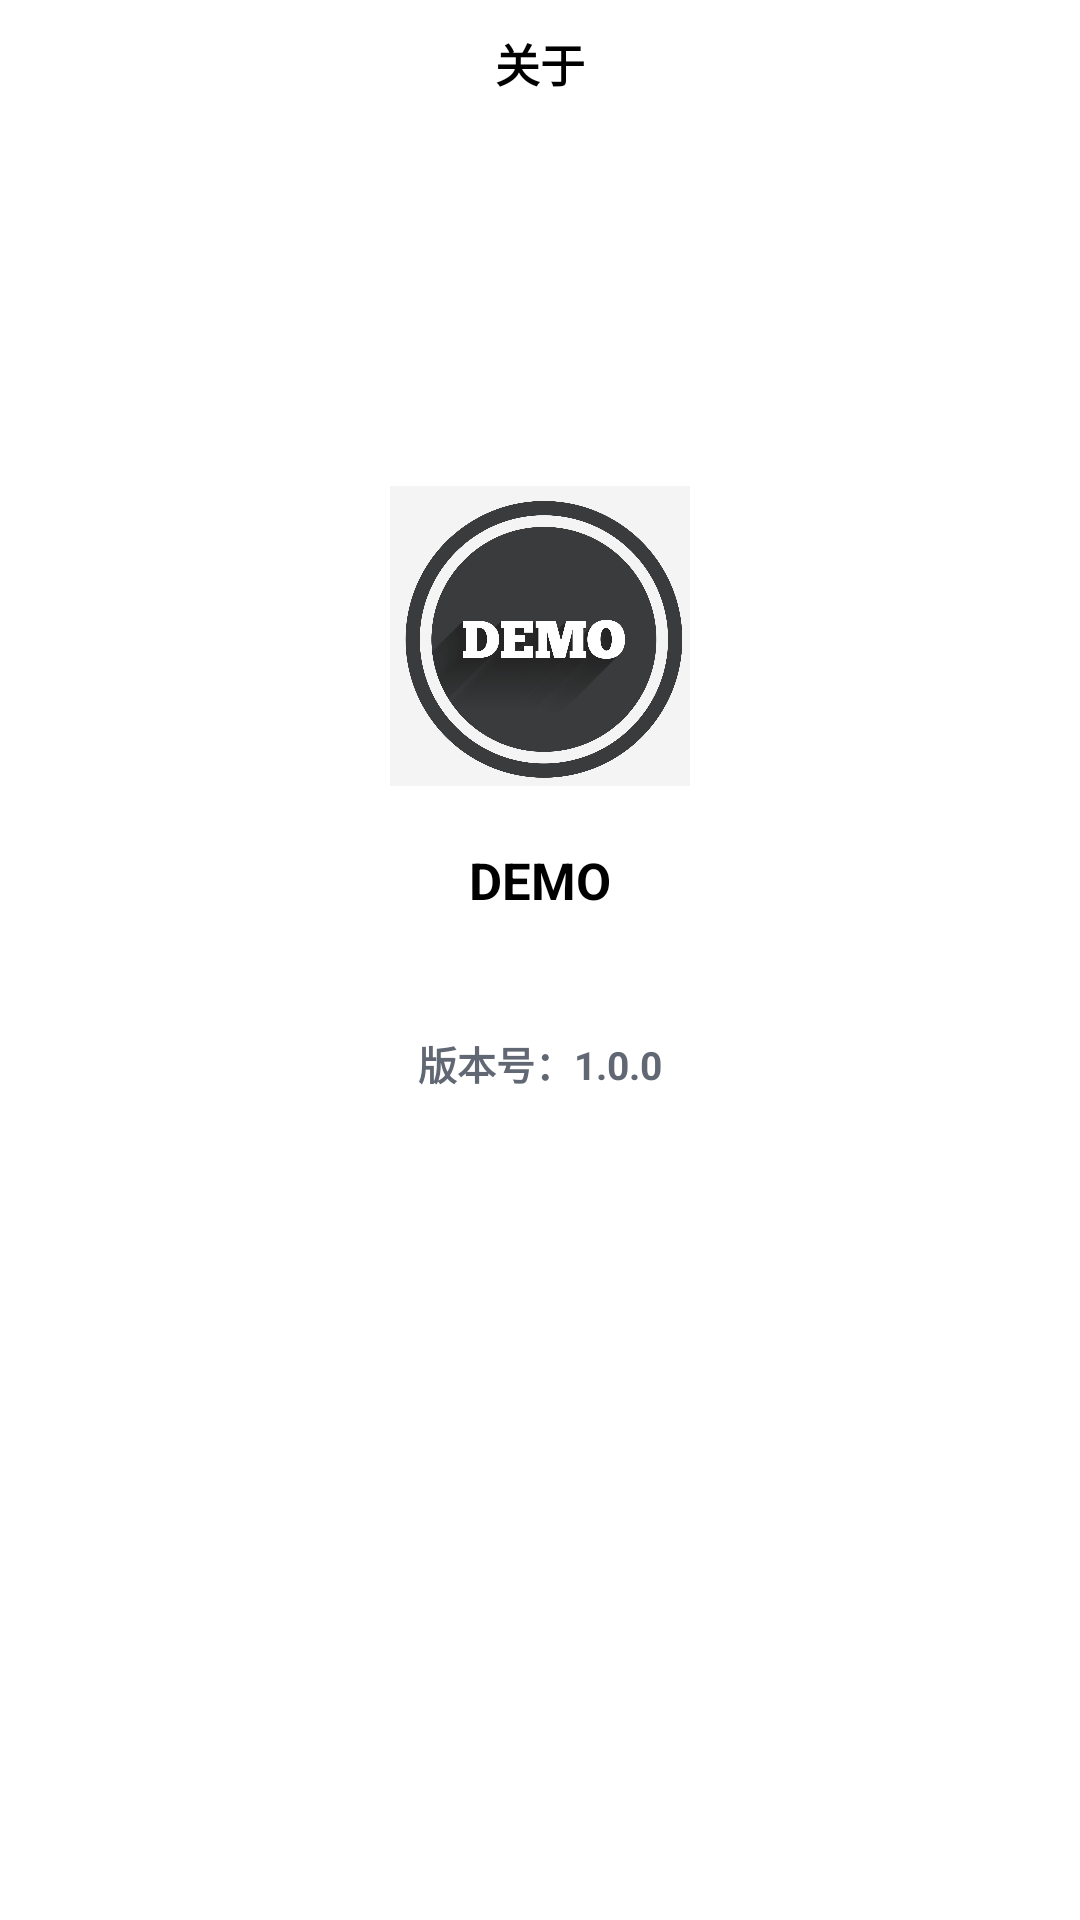

Produce the Android XML layout that renders to this screen, including the resource entries it uses.
<!-- AndroidManifest.xml: application theme AppTheme -->
<!-- res/layout/activity_app_about.xml -->
<?xml version="1.0" encoding="utf-8"?>
<LinearLayout xmlns:android="http://schemas.android.com/apk/res/android"
    xmlns:tools="http://schemas.android.com/tools"
    android:layout_width="match_parent"
    android:layout_height="match_parent"
    android:background="@color/colorBgWhite"
    android:fitsSystemWindows="true"
    android:orientation="vertical"
    tools:context=".Activity.AppAboutActivity">

    <RelativeLayout
        android:layout_width="match_parent"
        android:layout_height="wrap_content"
        android:orientation="vertical"
        android:paddingStart="25dp"
        android:paddingTop="10dp"
        android:paddingEnd="25dp"
        android:paddingBottom="10dp">

        <TextView
            android:layout_width="wrap_content"
            android:layout_height="wrap_content"
            android:layout_centerInParent="true"
            android:text="关于"
            android:textColor="@color/colorBlack"
            android:textSize="15sp"
            android:textStyle="bold" />

    </RelativeLayout>

    <RelativeLayout
        android:layout_width="match_parent"
        android:layout_height="match_parent">

        <LinearLayout
            android:layout_width="wrap_content"
            android:layout_height="wrap_content"
            android:layout_centerHorizontal="true"
            android:layout_marginTop="120dp"
            android:gravity="center"
            android:orientation="vertical">

            <ImageView
                android:layout_width="100dp"
                android:layout_height="100dp"
                android:src="@drawable/ic_launcher" />

            <TextView
                android:id="@+id/text_Apabout_name"
                android:layout_width="wrap_content"
                android:layout_height="wrap_content"
                android:layout_marginTop="20dp"
                android:text="DEMO"
                android:textColor="@color/colorBlack"
                android:textSize="17sp"
                android:textStyle="bold" />

            <TextView
                android:id="@+id/text_Apabout_version"
                android:layout_width="wrap_content"
                android:layout_height="wrap_content"
                android:layout_marginTop="40dp"
                android:text="版本号：1.0.0"
                android:textColor="@color/colorGrey"
                android:textSize="13sp"
                android:textStyle="bold"/>

        </LinearLayout>

        <TextView
            android:id="@+id/text_Apabout_content"
            android:layout_width="wrap_content"
            android:layout_height="wrap_content"
            android:layout_alignParentBottom="true"
            android:layout_centerHorizontal="true"
            android:layout_marginStart="20dp"
            android:layout_marginEnd="20dp"
            android:layout_marginBottom="20dp"
            android:textSize="10sp" />

    </RelativeLayout>

</LinearLayout>
<!-- resources referenced by this layout -->
<resources>
  <color name="colorBgWhite">#FFFFFF</color>
  <color name="colorBlack">#000000</color>
  <color name="colorGrey">#626873</color>
  <!-- drawable ic_launcher: png bitmap (drawable, 392916 bytes) -->
  <style name="AppTheme" parent="Theme.AppCompat.DayNight.NoActionBar">
          
          <item name="colorPrimary">@color/colorPrimary</item>
          <item name="colorPrimaryDark">@color/colorLightWhite</item>
          <item name="colorAccent">@color/colorAccent</item>
          <item name="android:windowContentTransitions">true</item>
      </style>
  <color name="colorPrimary">#3675FF</color>
  <color name="colorLightWhite">#F2F3F8</color>
  <color name="colorAccent">#4089ff</color>
</resources>
